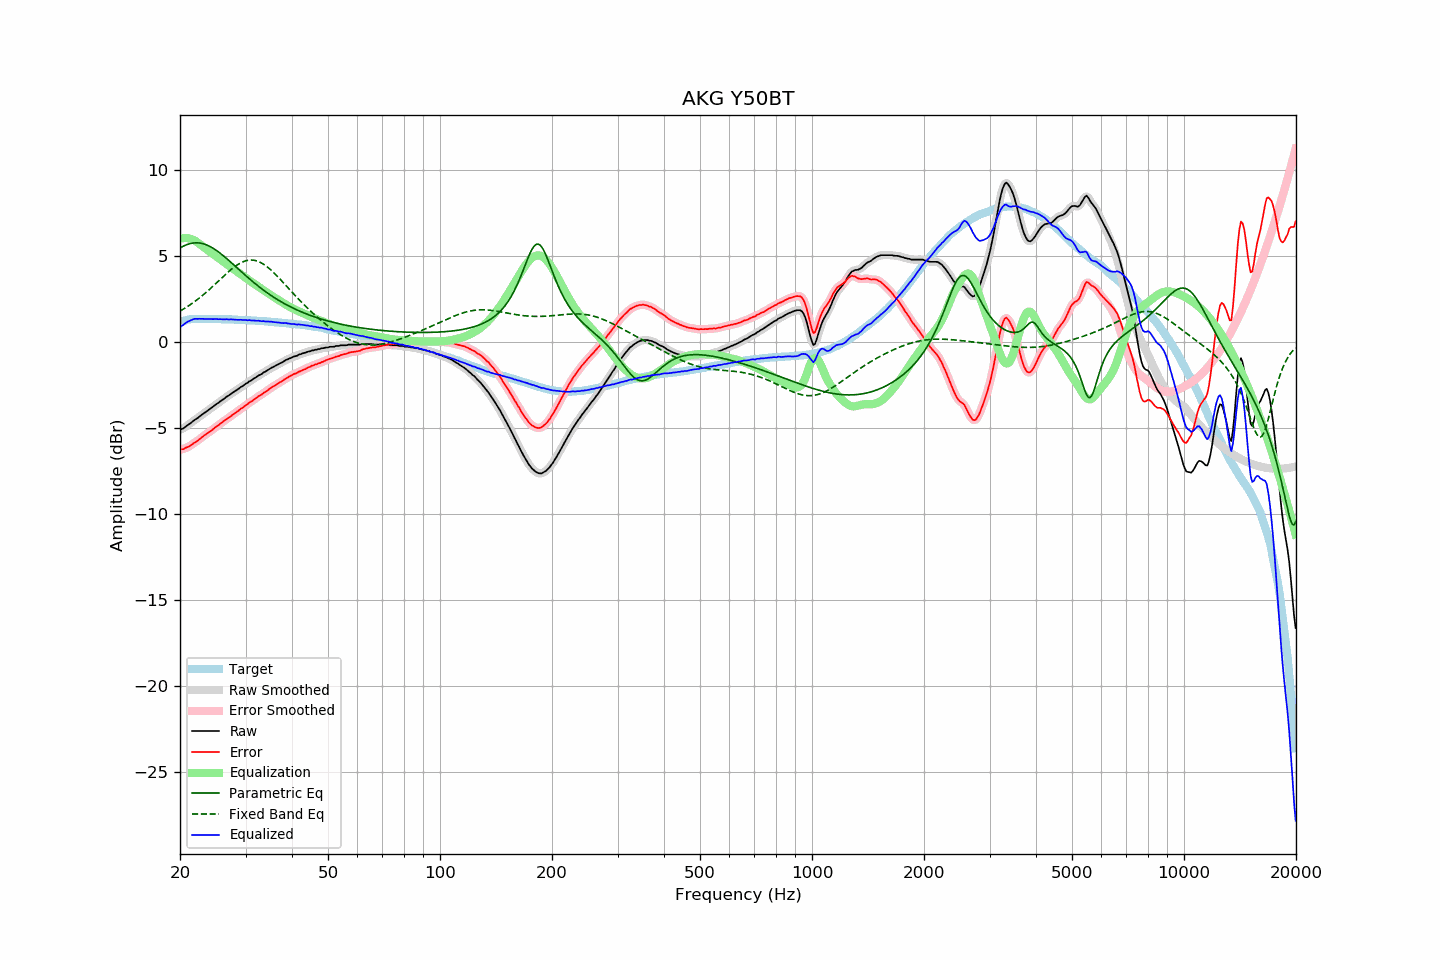

The data file committed next to this chart (first rows):
frequency, raw, error, smoothed, error_smoothed, equalization, parametric_eq, fixed_band_eq, equalized_raw, equalized_smoothed, target
20.00, -5.13, -6.28, -5.14, -6.28, 5.98, 5.44, 1.78, 0.84, 0.84, 1.14
20.20, -5.08, -6.26, -5.09, -6.26, 6.00, 5.50, 1.83, 0.92, 0.91, 1.17
20.40, -5.05, -6.26, -5.04, -6.24, 6.02, 5.55, 1.88, 0.96, 0.98, 1.20
20.61, -4.98, -6.21, -4.98, -6.21, 6.02, 5.59, 1.94, 1.04, 1.04, 1.22
20.81, -4.90, -6.16, -4.91, -6.17, 6.02, 5.63, 2.00, 1.12, 1.11, 1.25
21.02, -4.84, -6.13, -4.84, -6.12, 6.01, 5.66, 2.06, 1.17, 1.17, 1.28
21.23, -4.78, -6.08, -4.78, -6.07, 5.99, 5.69, 2.12, 1.21, 1.21, 1.29
21.44, -4.71, -6.02, -4.71, -6.01, 5.96, 5.71, 2.19, 1.25, 1.25, 1.30
21.66, -4.63, -5.95, -4.64, -5.95, 5.93, 5.73, 2.25, 1.29, 1.29, 1.31
21.87, -4.56, -5.87, -4.57, -5.88, 5.88, 5.74, 2.32, 1.32, 1.32, 1.31
22.09, -4.50, -5.82, -4.50, -5.82, 5.83, 5.74, 2.39, 1.32, 1.33, 1.32
22.31, -4.44, -5.76, -4.44, -5.76, 5.76, 5.74, 2.46, 1.32, 1.33, 1.32
22.54, -4.36, -5.69, -4.37, -5.69, 5.69, 5.73, 2.53, 1.33, 1.32, 1.32
22.76, -4.29, -5.61, -4.29, -5.61, 5.62, 5.72, 2.61, 1.33, 1.32, 1.32
22.99, -4.22, -5.53, -4.22, -5.54, 5.54, 5.70, 2.68, 1.32, 1.32, 1.31
23.22, -4.15, -5.46, -4.16, -5.47, 5.47, 5.67, 2.76, 1.32, 1.32, 1.31
23.45, -4.09, -5.40, -4.09, -5.40, 5.40, 5.64, 2.84, 1.31, 1.32, 1.31
23.69, -4.02, -5.33, -4.02, -5.33, 5.34, 5.60, 2.92, 1.31, 1.31, 1.31
23.92, -3.95, -5.26, -3.96, -5.27, 5.27, 5.56, 3.01, 1.31, 1.31, 1.31
24.16, -3.89, -5.21, -3.89, -5.21, 5.20, 5.51, 3.09, 1.31, 1.31, 1.32
24.40, -3.82, -5.14, -3.82, -5.14, 5.13, 5.46, 3.18, 1.31, 1.31, 1.32
24.65, -3.75, -5.06, -3.75, -5.06, 5.06, 5.40, 3.26, 1.31, 1.31, 1.31
24.89, -3.67, -4.98, -3.68, -4.99, 4.99, 5.34, 3.35, 1.32, 1.31, 1.31
25.14, -3.61, -4.92, -3.61, -4.92, 4.92, 5.28, 3.44, 1.31, 1.31, 1.31
25.39, -3.55, -4.86, -3.54, -4.85, 4.85, 5.21, 3.53, 1.30, 1.31, 1.31
25.65, -3.47, -4.78, -3.48, -4.78, 4.78, 5.14, 3.62, 1.31, 1.30, 1.31
25.91, -3.41, -4.71, -3.42, -4.71, 4.71, 5.07, 3.70, 1.30, 1.30, 1.30
26.16, -3.35, -4.65, -3.35, -4.64, 4.64, 4.99, 3.79, 1.29, 1.30, 1.30
26.43, -3.28, -4.58, -3.28, -4.57, 4.58, 4.91, 3.88, 1.29, 1.29, 1.29
26.69, -3.20, -4.50, -3.21, -4.51, 4.51, 4.83, 3.96, 1.31, 1.29, 1.29
26.96, -3.15, -4.45, -3.15, -4.44, 4.44, 4.75, 4.05, 1.29, 1.29, 1.29
27.23, -3.08, -4.38, -3.08, -4.37, 4.37, 4.67, 4.13, 1.29, 1.29, 1.29
27.50, -3.01, -4.31, -3.02, -4.31, 4.31, 4.58, 4.21, 1.29, 1.29, 1.29
27.77, -2.95, -4.23, -2.95, -4.24, 4.24, 4.50, 4.28, 1.29, 1.29, 1.28
28.05, -2.89, -4.17, -2.89, -4.17, 4.17, 4.42, 4.35, 1.28, 1.28, 1.28
28.33, -2.83, -4.10, -2.83, -4.11, 4.10, 4.33, 4.42, 1.27, 1.27, 1.27
28.62, -2.77, -4.04, -2.77, -4.04, 4.04, 4.25, 4.48, 1.26, 1.27, 1.27
28.90, -2.70, -3.97, -2.70, -3.97, 3.97, 4.16, 4.54, 1.27, 1.27, 1.27
29.19, -2.63, -3.89, -2.64, -3.90, 3.90, 4.08, 4.59, 1.27, 1.26, 1.26
29.48, -2.58, -3.85, -2.57, -3.83, 3.84, 3.99, 4.63, 1.25, 1.26, 1.27
29.78, -2.51, -3.77, -2.52, -3.77, 3.77, 3.91, 4.67, 1.26, 1.25, 1.26
30.08, -2.44, -3.70, -2.45, -3.70, 3.70, 3.83, 4.70, 1.26, 1.25, 1.25
30.38, -2.40, -3.65, -2.39, -3.63, 3.64, 3.75, 4.72, 1.23, 1.25, 1.24
30.68, -2.31, -3.55, -2.33, -3.57, 3.57, 3.66, 4.74, 1.26, 1.24, 1.24
30.99, -2.27, -3.50, -2.27, -3.50, 3.50, 3.58, 4.74, 1.23, 1.23, 1.23
31.30, -2.21, -3.44, -2.21, -3.44, 3.44, 3.51, 4.74, 1.22, 1.23, 1.23
31.61, -2.14, -3.37, -2.15, -3.38, 3.37, 3.43, 4.73, 1.23, 1.22, 1.23
31.93, -2.09, -3.31, -2.09, -3.30, 3.31, 3.35, 4.71, 1.21, 1.22, 1.22
32.24, -2.03, -3.24, -2.03, -3.24, 3.24, 3.28, 4.68, 1.21, 1.22, 1.21
32.57, -1.96, -3.17, -1.98, -3.18, 3.18, 3.20, 4.65, 1.22, 1.20, 1.20
32.89, -1.92, -3.13, -1.92, -3.12, 3.12, 3.13, 4.61, 1.19, 1.20, 1.20
33.22, -1.87, -3.06, -1.86, -3.06, 3.05, 3.06, 4.56, 1.18, 1.19, 1.19
33.55, -1.79, -2.98, -1.81, -2.99, 2.99, 2.99, 4.50, 1.20, 1.18, 1.19
33.89, -1.75, -2.93, -1.75, -2.93, 2.92, 2.92, 4.43, 1.17, 1.18, 1.18
34.23, -1.69, -2.87, -1.69, -2.86, 2.86, 2.85, 4.37, 1.17, 1.17, 1.18
34.57, -1.63, -2.80, -1.63, -2.80, 2.80, 2.79, 4.29, 1.16, 1.16, 1.16
34.92, -1.57, -2.73, -1.57, -2.73, 2.73, 2.72, 4.21, 1.16, 1.16, 1.15
35.27, -1.51, -2.66, -1.52, -2.67, 2.67, 2.66, 4.13, 1.16, 1.15, 1.15
35.62, -1.47, -2.61, -1.47, -2.61, 2.61, 2.60, 4.04, 1.14, 1.14, 1.14
35.97, -1.42, -2.55, -1.42, -2.55, 2.55, 2.54, 3.95, 1.13, 1.13, 1.13
... 635 more rows
